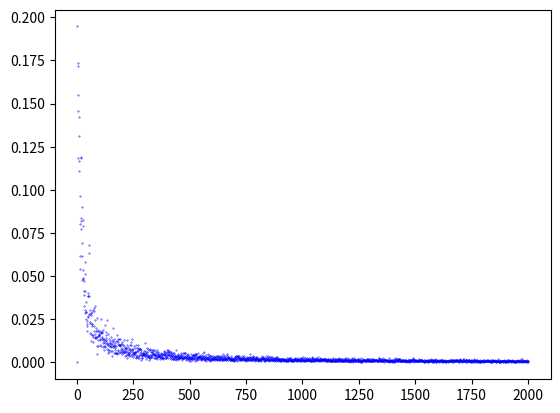

Generate this figure with matplotlib:
import numpy as np
import matplotlib.pyplot as plt


class Rect:
    def __init__(self, x1=0.0, y1=0.0, x2=0.0, y2=0.0):
        self.x1 = x1
        self.y1 = y1
        self.x2 = x2
        self.y2 = y2
        self.square = 0

    def check_dot(self, dot):
        (x, y) = dot
        return self.x1 <= x <= self.x2 and self.y1 <= y <= self.y2

    def update_bounds(self, dot):
        (x, y) = dot
        if self.x1 > x:
            self.x1 = x
        if self.x2 < x:
            self.x2 = x

        if self.y1 > y:
            self.y1 = y
        if self.y2 < y:
            self.y2 = y

    def reset_bounds(self, x1=0.0, y1=0.0, x2=0.0, y2=0.0):
        self.x1 = x1
        self.y1 = y1
        self.x2 = x2
        self.y2 = y2

    def plot(self, color='b'):
        plt.plot((self.x1, self.x2, self.x2, self.x1, self.x1), (self.y1, self.y1, self.y2, self.y2, self.y1),
                 color=color)

    def calculate_square(self):
        self.square = (self.x2 - self.x1) * (self.y2 - self.y1)
        return self.square


def create_marks(S, square: Rect):
    marks = [0.0]*len(S)
    for i in range(0, len(S), 1):
        mark = 1 if square.check_dot(S[i]) else 0
        marks[i] = mark
    return marks


def calculate_true_risk(hypotesa: Rect, true_rect: Rect):
    return 1 - hypotesa.square / true_rect.square

M = 2000
main_rect = Rect(0, 0, 1, 1)
main_rect.calculate_square()

q_side = 0.5 ** 0.5
q_rect = Rect(0, 0, q_side, q_side)
q_rect.square = 0.5

h_rect = Rect()
risk_list = [1.0]*M
indexes_list = list(range(1, M + 1, 1))

for m in range(1, M + 1, 1):
    steps = 0
    true_risk = 0
    while steps < 2:
        S = np.random.uniform(0, 1, (m, 2))
        Y = create_marks(S, q_rect)
        h_rect.reset_bounds(1, 1, 0, 0)
        for i in range(0, len(S), 1):
            if Y[i] == 1:
                h_rect.update_bounds(S[i])
        h_rect.calculate_square()
        true_risk = true_risk + calculate_true_risk(h_rect, q_rect)
        steps += 1
    risk_list[m-1] = true_risk/10.0
    print(m)

plt.scatter(indexes_list, risk_list, s=0.1, facecolors='b', edgecolors='b')

plt.show()

# main_rect.plot('black')
# q_rect.plot('black')
# h_rect.plot('r')
# for i in range(0, len(S), 1):
#     color = 'g' if Y[i] == 1 else 'r'
#     plt.scatter(S[i, 0], S[i, 1], s=5, facecolors=color, edgecolors=color)
# plt.show()
